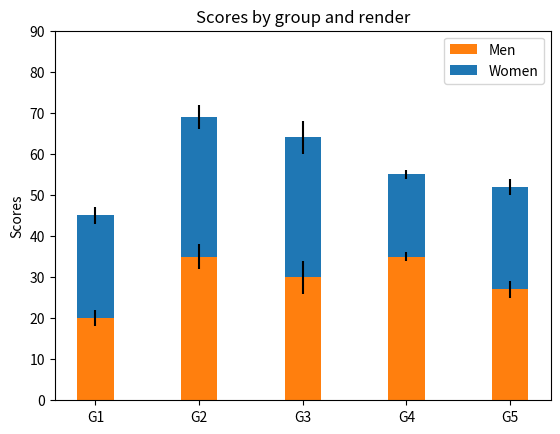

Reproduce this figure in Python.
import numpy as np
import matplotlib.pyplot as plt

N = 5
menMeans =(20,35,30,35,27)
womenmeans = (25,34,34,20,25)
menstd = (2,3,4,1,2)
womenstd = (3,2,3,3)
ind = np.arange(N)



p2 = plt.bar(ind,womenmeans,width=0.35, bottom =menMeans,yerr=menstd)
p1 = plt.bar(ind,menMeans,width=0.35, yerr = menstd)

plt.ylabel('Scores')
plt.title('Scores by group and render')
plt.xticks(ind,('G1', 'G2','G3', 'G4','G5'))
plt.yticks(np.arange(0,91,10))
plt.legend((p1[0], p2[0]), ('Men', 'Women'))
plt.show()